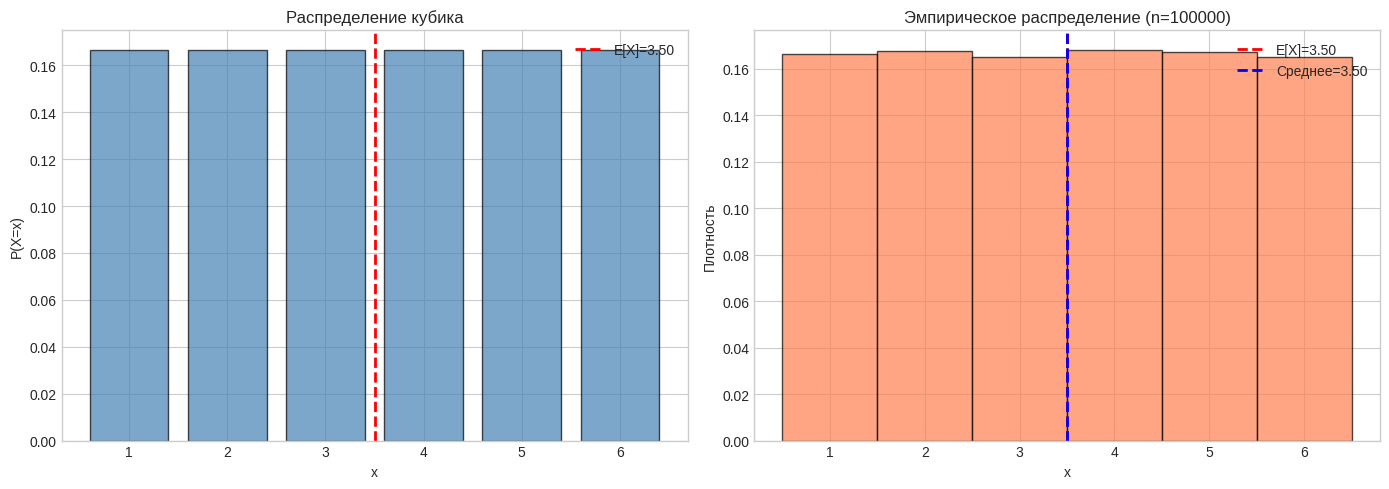
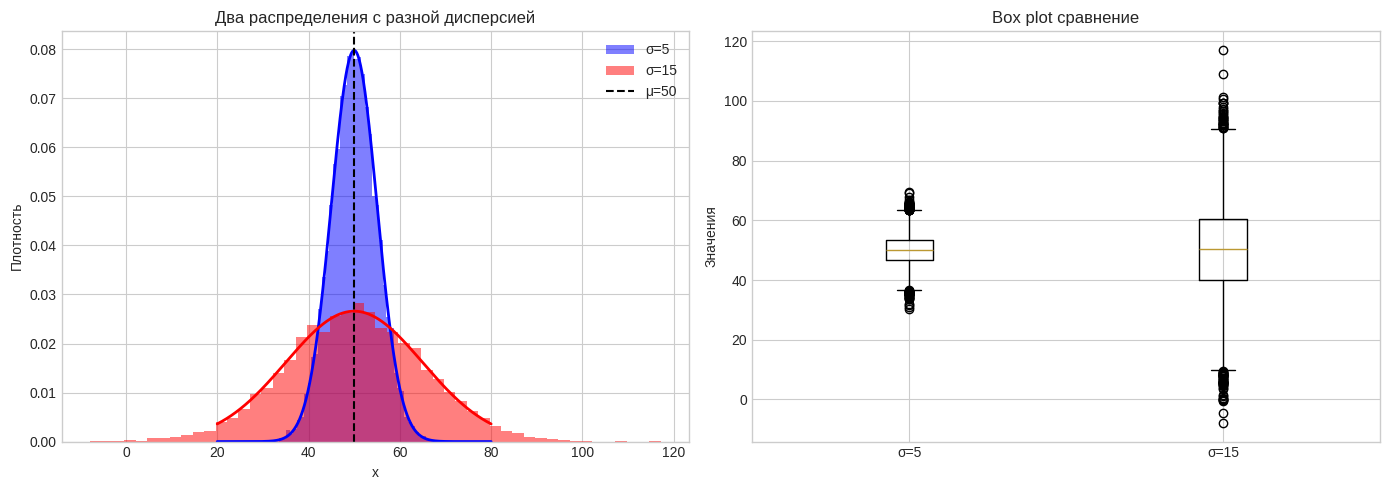
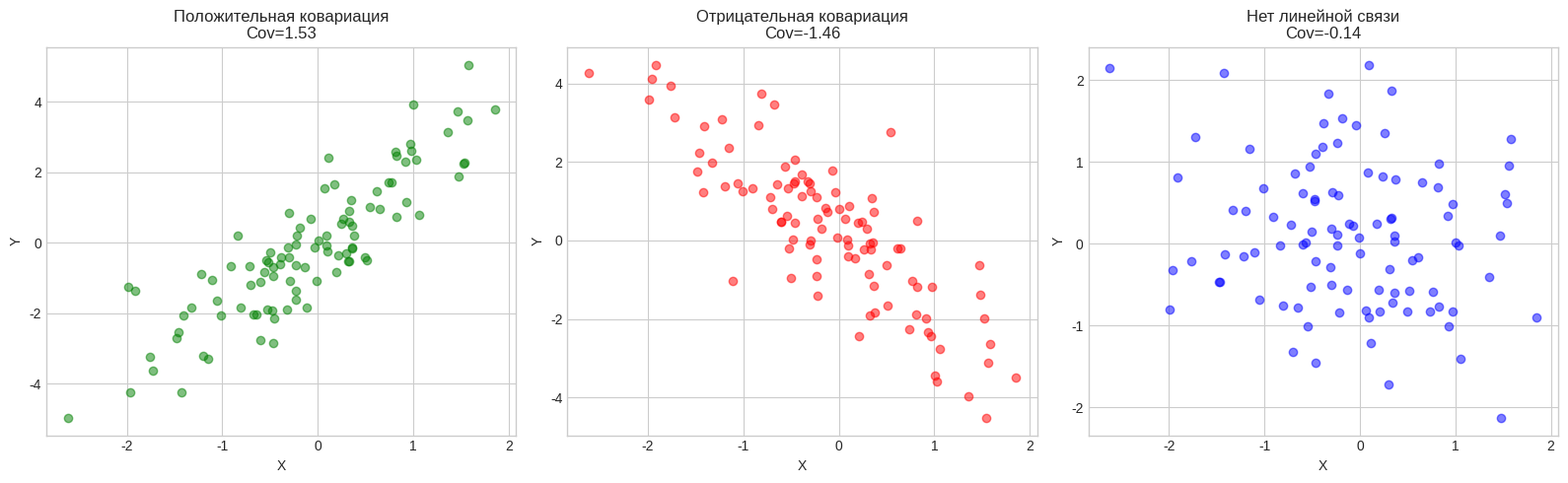
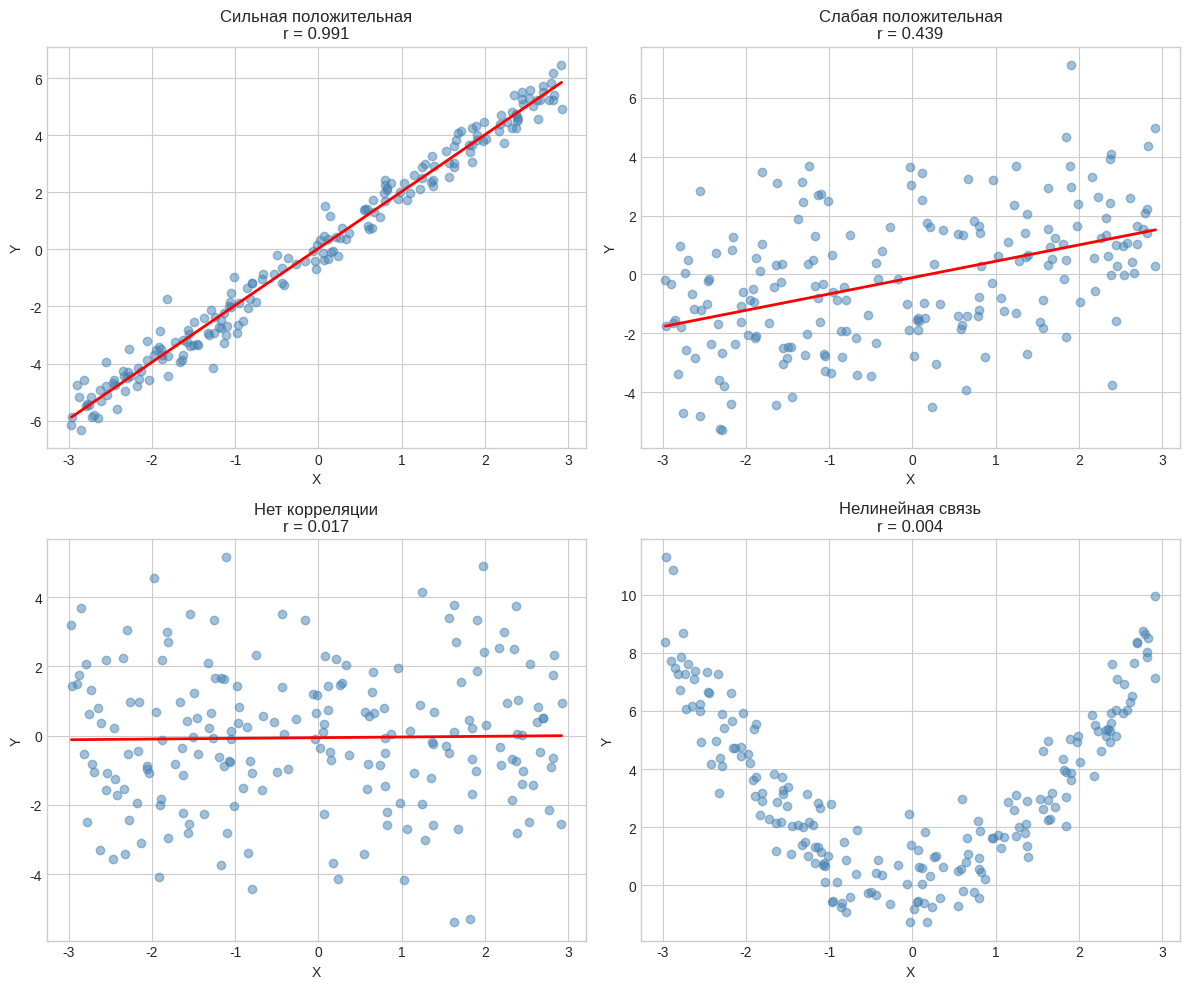
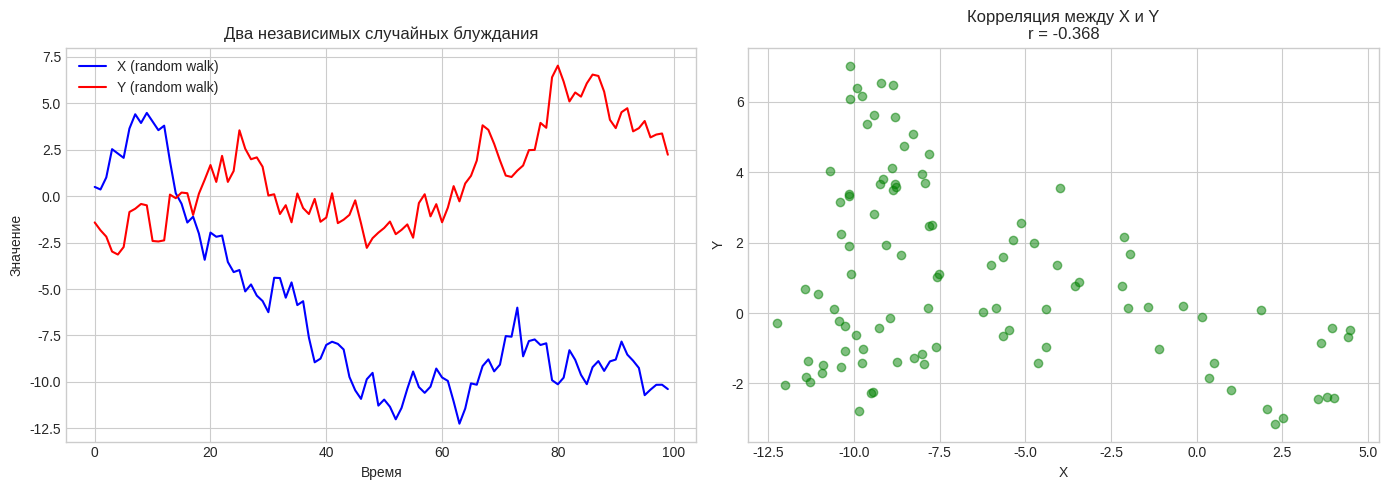
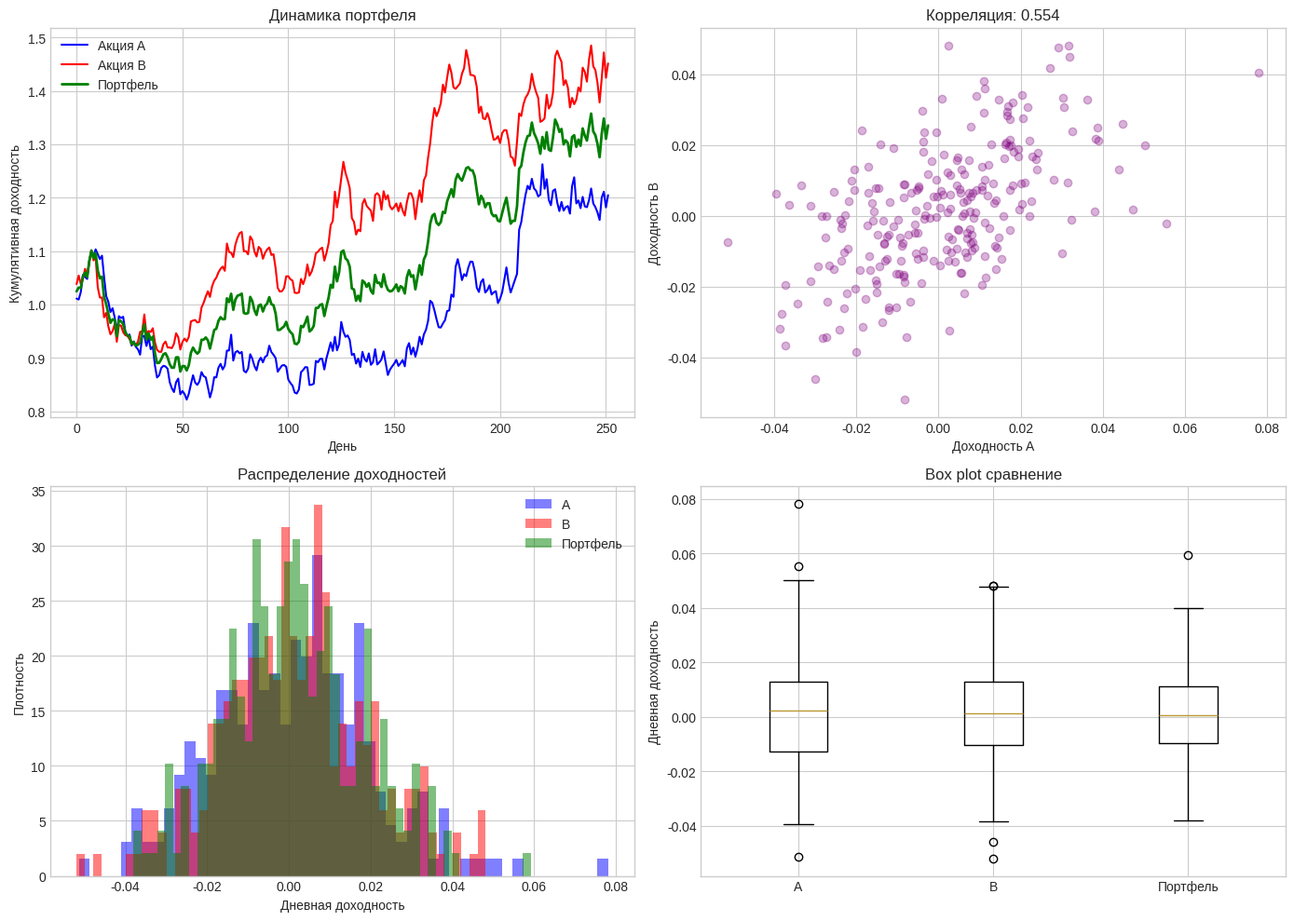

Python code for these plots, in order:
import numpy as np
import pandas as pd
import matplotlib.pyplot as plt
import seaborn as sns
from scipy import stats
import warnings
warnings.filterwarnings('ignore')

plt.style.use('seaborn-v0_8-whitegrid')
sns.set_palette('husl')

print('Библиотеки успешно загружены!')

# Пример: Математическое ожидание для дискретного распределения
# Бросок игрального кубика

x = np.array([1, 2, 3, 4, 5, 6])
p = np.array([1/6, 1/6, 1/6, 1/6, 1/6, 1/6])

# Вычисление E[X]
E_X = np.sum(x * p)
print(f'E[X] = {E_X:.4f}')

# Проверка через numpy (для большого числа экспериментов)
np.random.seed(42)
n_samples = 100000
samples = np.random.choice(x, size=n_samples, p=p)
E_X_empirical = np.mean(samples)
print(f'E[X] (эмпирическое, n={n_samples}) = {E_X_empirical:.4f}')

# Визуализация
fig, axes = plt.subplots(1, 2, figsize=(14, 5))

# PMF
axes[0].bar(x, p, color='steelblue', alpha=0.7, edgecolor='black')
axes[0].axvline(x=E_X, color='red', linestyle='--', linewidth=2, label=f'E[X]={E_X:.2f}')
axes[0].set_xlabel('x')
axes[0].set_ylabel('P(X=x)')
axes[0].set_title('Распределение кубика')
axes[0].legend()

# Гистограмма экспериментов
axes[1].hist(samples, bins=np.arange(0.5, 7.5, 1), density=True, 
             alpha=0.7, color='coral', edgecolor='black')
axes[1].axvline(x=E_X, color='red', linestyle='--', linewidth=2, label=f'E[X]={E_X:.2f}')
axes[1].axvline(x=E_X_empirical, color='blue', linestyle='--', linewidth=2, 
                label=f'Среднее={E_X_empirical:.2f}')
axes[1].set_xlabel('x')
axes[1].set_ylabel('Плотность')
axes[1].set_title(f'Эмпирическое распределение (n={n_samples})')
axes[1].legend()

plt.tight_layout()
plt.show()

# Пример: Дисперсия и стандартное отклонение
# Сравнение двух распределений с одинаковым средним, но разным разбросом

np.random.seed(42)

# Два нормальных распределения с одинаковым средним
mu = 50
sigma1, sigma2 = 5, 15

n_samples = 10000
X1 = np.random.normal(mu, sigma1, n_samples)
X2 = np.random.normal(mu, sigma2, n_samples)

print('Сравнение двух распределений:')
print('=' * 50)
print(f'X1 ~ N({mu}, {sigma1}²):')
print(f'  Среднее: {np.mean(X1):.2f}')
print(f'  Дисперсия: {np.var(X1):.2f}')
print(f'  Стандартное отклонение: {np.std(X1):.2f}')
print(f'\nX2 ~ N({mu}, {sigma2}²):')
print(f'  Среднее: {np.mean(X2):.2f}')
print(f'  Дисперсия: {np.var(X2):.2f}')
print(f'  Стандартное отклонение: {np.std(X2):.2f}')

# Визуализация
fig, axes = plt.subplots(1, 2, figsize=(14, 5))

# Гистограммы
x_range = np.linspace(20, 80, 1000)
axes[0].hist(X1, bins=50, density=True, alpha=0.5, color='blue', label=f'σ={sigma1}')
axes[0].hist(X2, bins=50, density=True, alpha=0.5, color='red', label=f'σ={sigma2}')
axes[0].plot(x_range, stats.norm.pdf(x_range, mu, sigma1), 'b-', linewidth=2)
axes[0].plot(x_range, stats.norm.pdf(x_range, mu, sigma2), 'r-', linewidth=2)
axes[0].axvline(x=mu, color='black', linestyle='--', label=f'μ={mu}')
axes[0].set_xlabel('x')
axes[0].set_ylabel('Плотность')
axes[0].set_title('Два распределения с разной дисперсией')
axes[0].legend()

# Box plot
axes[1].boxplot([X1, X2], labels=[f'σ={sigma1}', f'σ={sigma2}'])
axes[1].set_ylabel('Значения')
axes[1].set_title('Box plot сравнение')

plt.tight_layout()
plt.show()

# Пример: Ковариация
np.random.seed(42)

# Генерация коррелированных данных
n = 100
X = np.random.normal(0, 1, n)
Y_pos = 2 * X + np.random.normal(0, 1, n)  # Положительная связь
Y_neg = -2 * X + np.random.normal(0, 1, n)  # Отрицательная связь
Y_none = np.random.normal(0, 1, n)          # Нет связи

print('Ковариация между X и различными Y:')
print('=' * 50)
print(f'Cov(X, Y_pos) = {np.cov(X, Y_pos)[0,1]:.4f} (положительная)')
print(f'Cov(X, Y_neg) = {np.cov(X, Y_neg)[0,1]:.4f} (отрицательная)')
print(f'Cov(X, Y_none) = {np.cov(X, Y_none)[0,1]:.4f} (нет связи)')

# Визуализация
fig, axes = plt.subplots(1, 3, figsize=(16, 5))

axes[0].scatter(X, Y_pos, alpha=0.5, color='green')
axes[0].set_xlabel('X')
axes[0].set_ylabel('Y')
axes[0].set_title(f'Положительная ковариация\nCov={np.cov(X, Y_pos)[0,1]:.2f}')

axes[1].scatter(X, Y_neg, alpha=0.5, color='red')
axes[1].set_xlabel('X')
axes[1].set_ylabel('Y')
axes[1].set_title(f'Отрицательная ковариация\nCov={np.cov(X, Y_neg)[0,1]:.2f}')

axes[2].scatter(X, Y_none, alpha=0.5, color='blue')
axes[2].set_xlabel('X')
axes[2].set_ylabel('Y')
axes[2].set_title(f'Нет линейной связи\nCov={np.cov(X, Y_none)[0,1]:.2f}')

plt.tight_layout()
plt.show()

# Пример: Корреляция
np.random.seed(42)

# Создание данных с разными типами корреляции
n = 200
X = np.random.uniform(-3, 3, n)

datasets = {
    'Сильная положительная': (X, 2*X + np.random.normal(0, 0.5, n)),
    'Слабая положительная': (X, 0.5*X + np.random.normal(0, 2, n)),
    'Нет корреляции': (X, np.random.normal(0, 2, n)),
    'Нелинейная связь': (X, X**2 + np.random.normal(0, 1, n))
}

fig, axes = plt.subplots(2, 2, figsize=(12, 10))
axes = axes.flatten()

for idx, (title, (x, y)) in enumerate(datasets.items()):
    r = np.corrcoef(x, y)[0, 1]
    axes[idx].scatter(x, y, alpha=0.5, color='steelblue')
    axes[idx].set_xlabel('X')
    axes[idx].set_ylabel('Y')
    axes[idx].set_title(f'{title}\nr = {r:.3f}')
    
    # Линия регрессии (только для линейных случаев)
    if 'Нелинейная' not in title:
        z = np.polyfit(x, y, 1)
        p = np.poly1d(z)
        x_line = np.linspace(x.min(), x.max(), 100)
        axes[idx].plot(x_line, p(x_line), 'r-', linewidth=2)

plt.tight_layout()
plt.show()

# Таблица корреляций
print('\nКорреляции:')
print('=' * 40)
for title, (x, y) in datasets.items():
    r = np.corrcoef(x, y)[0, 1]
    print(f'{title}: r = {r:.4f}')

# Демонстрация спurious correlation (ложная корреляция)
np.random.seed(42)

# Два случайных блуждания (random walk) могут коррелировать!
n = 100
t = np.arange(n)

# Два независимых случайных блуждания
X_rw = np.cumsum(np.random.normal(0, 1, n))
Y_rw = np.cumsum(np.random.normal(0, 1, n))

r = np.corrcoef(X_rw, Y_rw)[0, 1]

fig, axes = plt.subplots(1, 2, figsize=(14, 5))

# Временные ряды
axes[0].plot(t, X_rw, label='X (random walk)', color='blue')
axes[0].plot(t, Y_rw, label='Y (random walk)', color='red')
axes[0].set_xlabel('Время')
axes[0].set_ylabel('Значение')
axes[0].set_title('Два независимых случайных блуждания')
axes[0].legend()

# Диаграмма рассеяния
axes[1].scatter(X_rw, Y_rw, alpha=0.5, color='green')
axes[1].set_xlabel('X')
axes[1].set_ylabel('Y')
axes[1].set_title(f'Корреляция между X и Y\nr = {r:.3f}')

plt.tight_layout()
plt.show()

print(f'Корреляция: r = {r:.3f}')
print(f'\nВывод: Даже независимые случайные блуждания')
print(f'могут показывать высокую корреляцию!')
print(f'Это пример ложной (spurious) корреляции.')

# Практический пример: Анализ портфеля акций
np.random.seed(42)

# Симуляция доходностей двух акций
n_days = 252  # Торговых дней в году

# Акция A: высокая доходность, высокий риск
returns_A = np.random.normal(0.001, 0.02, n_days)  # 0.1% в день, σ=2%

# Акция B: умеренная доходность, умеренный риск, коррелированная с A
returns_B = 0.5 * returns_A + np.random.normal(0.0008, 0.015, n_days)

# Вычисление статистик
mean_A = np.mean(returns_A) * 252  # Годовая доходность
mean_B = np.mean(returns_B) * 252
std_A = np.std(returns_A) * np.sqrt(252)  # Годовая волатильность
std_B = np.std(returns_B) * np.sqrt(252)
cov_AB = np.cov(returns_A, returns_B)[0, 1] * 252  # Годовая ковариация
corr_AB = np.corrcoef(returns_A, returns_B)[0, 1]

print('Анализ портфеля акций')
print('=' * 60)
print(f'Акция A:')
print(f'  Годовая доходность: {mean_A:.2%}')
print(f'  Годовая волатильность: {std_A:.2%}')
print(f'\nАкция B:')
print(f'  Годовая доходность: {mean_B:.2%}')
print(f'  Годовая волатильность: {std_B:.2%}')
print(f'\nСвязь между акциями:')
print(f'  Ковариация: {cov_AB:.6f}')
print(f'  Корреляция: {corr_AB:.4f}')

# Портфель: 50% в A, 50% в B
w_A, w_B = 0.5, 0.5
returns_portfolio = w_A * returns_A + w_B * returns_B

mean_portfolio = np.mean(returns_portfolio) * 252
std_portfolio = np.std(returns_portfolio) * np.sqrt(252)

print(f'\nПортфель (50% A + 50% B):')
print(f'  Годовая доходность: {mean_portfolio:.2%}')
print(f'  Годовая волатильность: {std_portfolio:.2%}')

# Визуализация
fig, axes = plt.subplots(2, 2, figsize=(14, 10))

# Кумулятивные доходности
cum_returns_A = np.cumprod(1 + returns_A)
cum_returns_B = np.cumprod(1 + returns_B)
cum_returns_portfolio = np.cumprod(1 + returns_portfolio)

axes[0, 0].plot(cum_returns_A, label='Акция A', color='blue')
axes[0, 0].plot(cum_returns_B, label='Акция B', color='red')
axes[0, 0].plot(cum_returns_portfolio, label='Портфель', color='green', linewidth=2)
axes[0, 0].set_xlabel('День')
axes[0, 0].set_ylabel('Кумулятивная доходность')
axes[0, 0].set_title('Динамика портфеля')
axes[0, 0].legend()

# Диаграмма рассеяния
axes[0, 1].scatter(returns_A, returns_B, alpha=0.3, color='purple')
axes[0, 1].set_xlabel('Доходность A')
axes[0, 1].set_ylabel('Доходность B')
axes[0, 1].set_title(f'Корреляция: {corr_AB:.3f}')

# Распределение доходностей
axes[1, 0].hist(returns_A, bins=50, alpha=0.5, label='A', density=True, color='blue')
axes[1, 0].hist(returns_B, bins=50, alpha=0.5, label='B', density=True, color='red')
axes[1, 0].hist(returns_portfolio, bins=50, alpha=0.5, label='Портфель', density=True, color='green')
axes[1, 0].set_xlabel('Дневная доходность')
axes[1, 0].set_ylabel('Плотность')
axes[1, 0].set_title('Распределение доходностей')
axes[1, 0].legend()

# Box plot
axes[1, 1].boxplot([returns_A, returns_B, returns_portfolio], 
                   labels=['A', 'B', 'Портфель'])
axes[1, 1].set_ylabel('Дневная доходность')
axes[1, 1].set_title('Box plot сравнение')

plt.tight_layout()
plt.show()

# Эффект диверсификации
print(f'\nЭффект диверсификации:')
print(f'  Волатильность портфеля: {std_portfolio:.2%}')
print(f'  Средневзвешенная волатильность: {w_A*std_A + w_B*std_B:.2%}')
print(f'  Снижение риска: {(1 - std_portfolio/(w_A*std_A + w_B*std_B)):.2%}')
